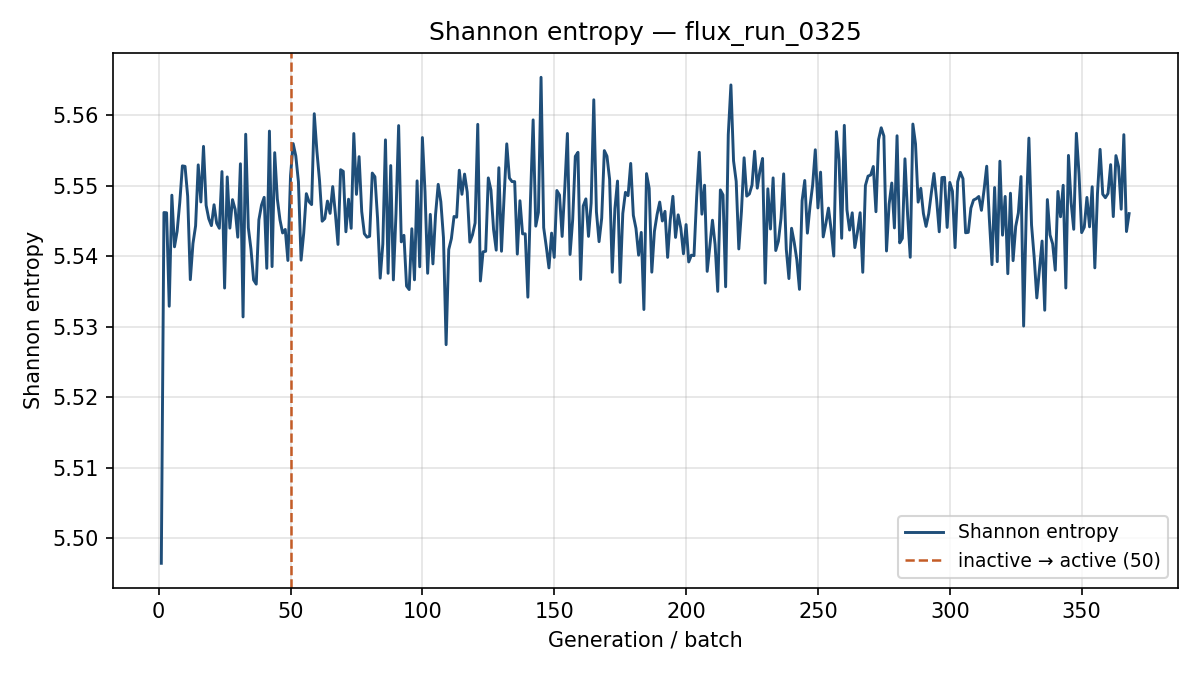

The file beside this chart, header and first rows:
generation, shannon_entropy, k_generation
1, 5.496, 0.8988
2, 5.546, 0.877
3, 5.546, 0.8694
4, 5.533, 0.8618
5, 5.549, 0.8549
6, 5.541, 0.8423
7, 5.544, 0.8445
8, 5.548, 0.851
9, 5.553, 0.858
10, 5.553, 0.8485
11, 5.549, 0.8462
12, 5.537, 0.8493
13, 5.542, 0.85
14, 5.544, 0.8593
15, 5.553, 0.8455
16, 5.548, 0.8445
17, 5.556, 0.8329
18, 5.547, 0.8474
19, 5.545, 0.8452
20, 5.544, 0.8509
21, 5.547, 0.8442
22, 5.545, 0.8634
23, 5.544, 0.8481
24, 5.552, 0.8442
25, 5.535, 0.8445
26, 5.551, 0.8647
27, 5.544, 0.8397
28, 5.548, 0.869
29, 5.547, 0.8535
30, 5.543, 0.8349
31, 5.553, 0.8578
32, 5.531, 0.853
33, 5.557, 0.852
34, 5.544, 0.8281
35, 5.541, 0.8612
36, 5.537, 0.8646
37, 5.536, 0.8531
38, 5.545, 0.8308
39, 5.547, 0.8341
40, 5.548, 0.8453
41, 5.538, 0.8429
42, 5.558, 0.8361
43, 5.539, 0.8436
44, 5.555, 0.8551
45, 5.548, 0.8464
46, 5.545, 0.8386
47, 5.543, 0.8448
48, 5.544, 0.8531
49, 5.539, 0.8605
50, 5.551, 0.8556
51, 5.556, 0.8479
52, 5.554, 0.845
53, 5.551, 0.836
54, 5.539, 0.8558
55, 5.543, 0.8336
56, 5.549, 0.8413
57, 5.548, 0.8661
58, 5.547, 0.8541
59, 5.56, 0.8539
60, 5.555, 0.8412
... 308 more rows
